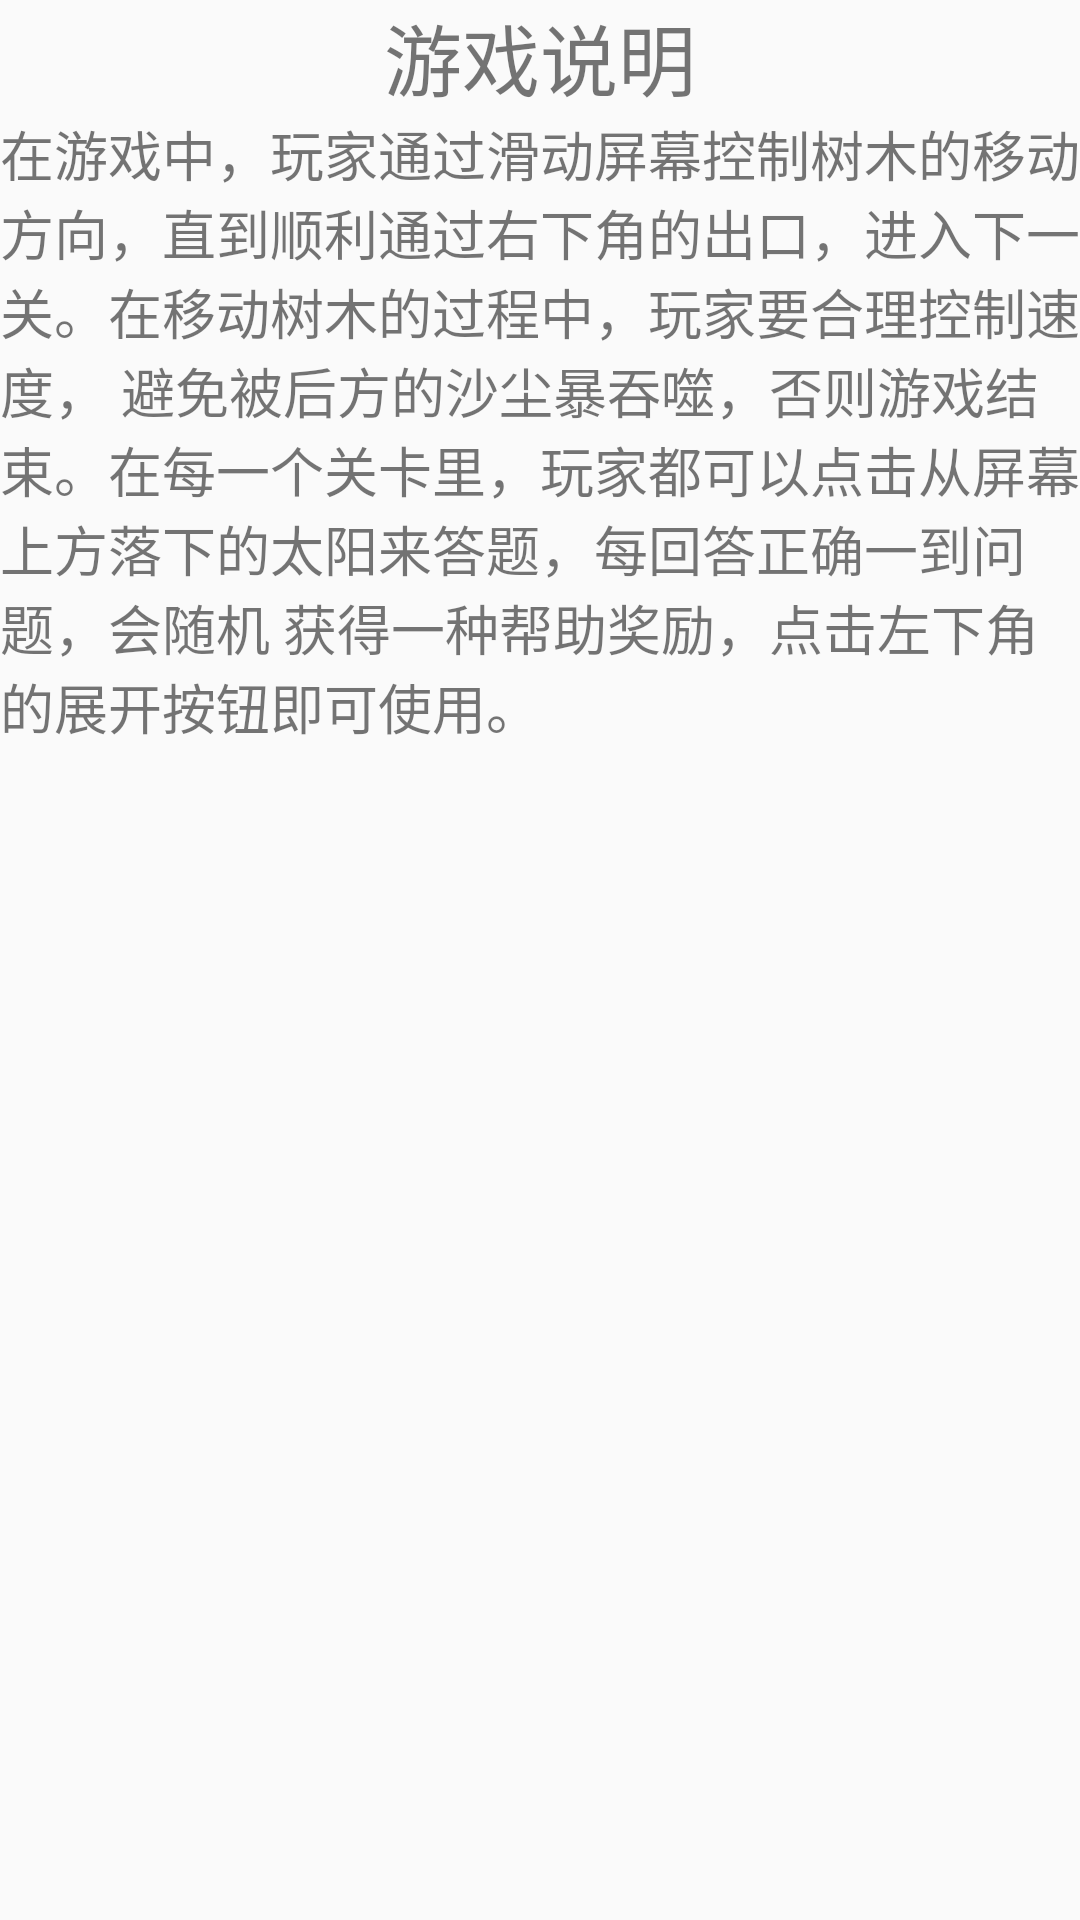

Layout XML and referenced resources for this Android screen:
<!-- AndroidManifest.xml: application theme AppTheme -->
<!-- res/layout/descri_layout.xml -->
<?xml version="1.0" encoding="utf-8"?>
<LinearLayout xmlns:android="http://schemas.android.com/apk/res/android"
    android:orientation="vertical"
    android:layout_width="match_parent"
    android:layout_height="match_parent">
    <TextView
        android:text="游戏说明"
        android:gravity="center"
        android:textSize="26sp"
        android:layout_width="match_parent"
        android:layout_height="wrap_content" />
    <TextView

        android:textSize="18sp"
        android:text="@string/str_game_description"
        android:layout_width="match_parent"
        android:layout_height="match_parent" />
</LinearLayout>
<!-- resources referenced by this layout -->
<resources>
  <string name="str_game_description">在游戏中，玩家通过滑动屏幕控制树木的移动方向，直到顺利通过右下角的出口，进入下一关。在移动树木的过程中，玩家要合理控制速度，
  避免被后方的沙尘暴吞噬，否则游戏结束。在每一个关卡里，玩家都可以点击从屏幕上方落下的太阳来答题，每回答正确一到问题，会随机
  获得一种帮助奖励，点击左下角的展开按钮即可使用。</string>
  <style name="AppTheme" parent="Theme.AppCompat.Light.DarkActionBar">
          
      </style>
</resources>
